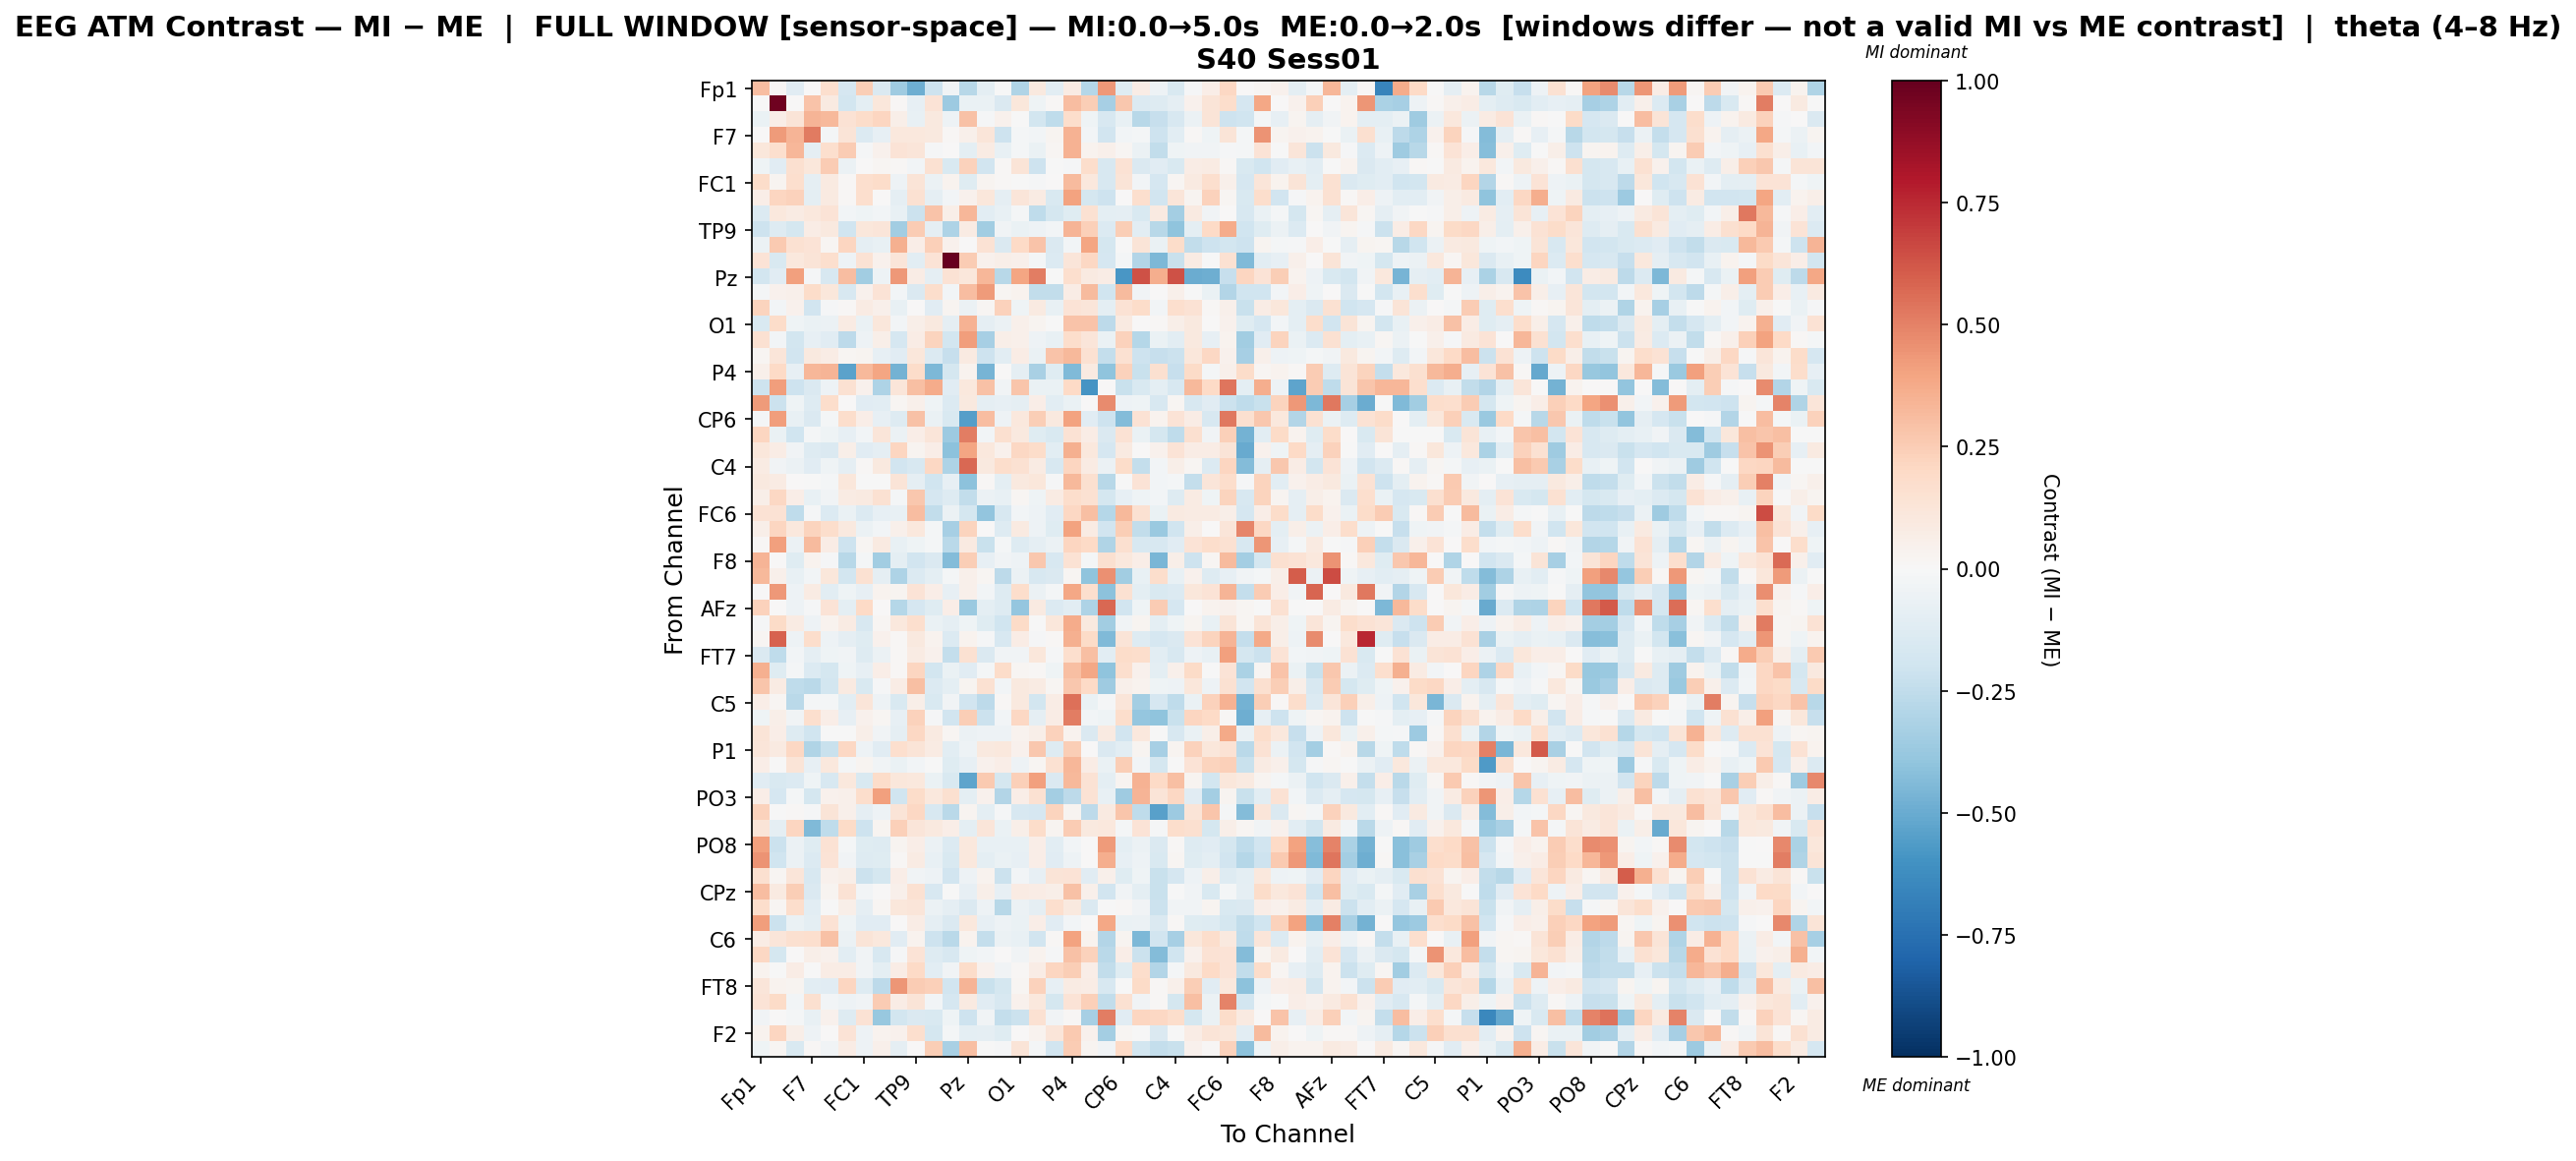

Source data for this figure (header and first rows):
, Fp1, Fz, F3, F7, FT9, FC5, FC1, C3, T7, TP9, CP5, CP1, Pz, P3, P7, O1, Oz, O2, P4, P8, TP10, CP6, CP2
Fp1, 0.306, 0.01267, -0.1103, 0.0, 0.1717, -0.169, 0.246, -0.1408, -0.3582, -0.4844, -0.2054, -0.03526, -0.2775, -0.09671, -0.0005189, -0.3017, 0.09518, -0.1063, 0.08132, -0.2831, 0.4337, -0.1199, 0.07324
Fz, 0.005953, 0.973, 0.004063, 0.2833, 0.09254, -0.183, -0.09427, 0.1118, 0.01016, -0.08239, 0.1393, -0.3614, -0.06907, -0.06651, -0.1422, 0.1168, -0.04345, 0.009946, 0.3093, 0.2453, -0.33, 0.267, -0.1402
F3, -0.06714, 0.06372, 0.1261, 0.3396, 0.3229, 0.1477, 0.1812, 0.2173, 0.0615, -0.07125, 0.09965, -0.05155, 0.2898, -0.0117, 0.04557, -0.006108, -0.1858, -0.2508, 0.1779, -0.04354, -0.157, -0.07359, -0.28
F7, 0.0, 0.4232, 0.3426, 0.5158, -0.02008, 0.128, -0.1357, -0.08212, 0.1076, 0.1079, 0.09559, 0.01118, 0.05143, 0.1216, -0.2035, -0.01848, -0.02817, 0.0276, 0.3493, -0.02558, -0.19, -0.02997, -0.01637
FT9, 0.114, 0.1648, 0.3318, -0.08965, 0.1671, 0.2505, -0.008792, 0.04358, 0.137, 0.1211, -0.01053, 0.0001799, -0.0982, 0.0796, -0.07209, -0.01741, -0.06413, 0.01588, 0.3469, 0.03845, 0.04818, 0.01677, -0.06213
FC5, -0.04166, -0.1162, 0.1628, 0.1152, 0.2532, -0.06045, 0.003418, 0.02219, 0.01372, -0.02938, 0.1544, -0.15, 0.2314, -0.1891, 0.007958, 0.1266, -0.2083, -0.003392, -0.01367, 0.1737, -0.1604, 0.1484, -0.1481
FC1, 0.1835, 0.02954, 0.166, -0.09181, 0.08741, 0.00852, 0.1705, 0.1824, -0.05391, 0.1282, -0.05725, 0.0332, -0.1189, 0.02947, 0.01114, -0.003382, -0.01004, 0.003482, 0.3186, 0.1032, -0.1635, 0.1251, -0.02949
C3, 0.06942, 0.2121, 0.229, -0.09541, 0.0904, 0.01493, 0.1705, 0.003208, -0.08903, 0.1505, -0.09366, -0.02447, 0.04379, 0.1154, -0.09359, 0.1247, 0.08535, -0.1521, 0.4061, -0.1767, -0.2034, 0.005457, 0.1646
T7, -0.1367, 0.1028, 0.07956, 0.1085, 0.1377, -0.0277, -0.03985, -0.02683, -0.07247, -0.2123, 0.287, 0.05514, 0.3349, -0.1057, -0.07135, -0.01609, -0.2542, -0.1733, -0.1189, 0.1519, -0.09656, -0.08747, -0.1503
TP9, -0.207, -0.1319, -0.1749, 0.07344, 0.0999, -0.2029, 0.1157, 0.1248, -0.3478, 0.2514, -0.08743, -0.3109, 0.08576, -0.3476, -0.03229, -0.06909, -0.05316, -0.02355, 0.3425, 0.2407, -0.1346, 0.246, -0.1059
CP5, -0.05666, 0.2604, 0.1553, 0.1332, 0.02042, 0.2144, -0.08921, -0.07084, 0.3592, 0.06756, 0.2418, 0.04288, 0.003098, 0.1483, -0.1456, 0.1999, 0.2847, -0.1445, -0.03074, 0.392, -0.1782, -0.007077, 0.1319
CP1, 0.1341, -0.1543, 0.1049, 0.1319, 0.1641, -0.04734, 0.1426, 0.04352, 0.1186, -0.1026, 0.136, 1.0, 0.2551, 0.04463, 0.0606, 0.05408, -0.02288, -0.1331, 0.1193, 0.2038, -0.1642, -0.01945, -0.2963
Pz, -0.185, -0.1122, 0.4125, -0.007889, -0.1619, 0.3095, -0.3442, -0.05297, 0.434, 0.07165, -0.09278, 0.1429, 0.1158, 0.331, -0.2776, 0.3909, 0.5121, -0.00273, 0.1705, 0.08695, 0.07579, -0.5852, 0.6393
P3, -0.01648, 0.03987, 0.05034, 0.1803, 0.1099, -0.1573, 0.04685, 0.1375, -0.02389, -0.1423, 0.1792, -0.02871, 0.3064, 0.4228, 0.0171, 0.03295, -0.2441, -0.2494, 0.07176, 0.3165, -0.1956, 0.3182, -0.039
P7, 0.2256, -0.02807, 0.03984, -0.1914, -0.01182, 0.008513, 0.08187, 0.05113, -0.07735, 0.00717, -0.1118, 0.02583, -0.05988, 0.02342, 0.2284, -0.04209, 0.08836, -0.07281, 0.1343, 0.1226, -0.1013, 0.1443, 0.1843
O1, -0.1534, 0.1801, -0.04603, -0.06403, -0.05558, 0.07969, -0.06484, 0.1161, -0.03049, 0.05578, 0.1013, -0.08646, 0.3461, -0.08602, -0.05682, 0.05407, 0.02378, -0.002931, 0.2828, 0.2875, -0.2599, 0.09247, 0.0003434
Oz, 0.1542, -0.02773, -0.1866, -0.08287, -0.1135, -0.2611, -0.05101, 0.05691, -0.1671, 0.07734, 0.2243, -0.1845, 0.4166, -0.3297, 0.05574, 0.04874, -0.04721, -0.0748, 0.1733, 0.1228, -0.06552, 0.233, -0.2832
O2, 0.0223, 0.1241, -0.1912, 0.09907, 0.07334, 0.02146, 0.02523, -0.08515, -0.1098, 0.1149, -0.137, -0.2291, 0.08809, -0.2048, -0.1067, 0.07713, -0.06872, 0.289, 0.3234, 0.153, -0.2386, 0.1495, -0.2042
P4, 0.0483, 0.2, -0.0813, 0.333, 0.3411, -0.5344, 0.3236, 0.3939, -0.4745, 0.1808, -0.4478, -0.1791, 0.03371, -0.4613, 0.003946, -0.0928, -0.322, -0.1239, -0.4415, 0.09041, -0.4049, 0.2313, -0.226
P8, -0.2047, 0.4193, -0.2079, -0.1439, -0.04823, 0.1504, 0.04469, -0.3097, 0.1189, 0.3024, 0.3697, -0.1098, 0.1075, 0.2964, -0.03581, 0.2777, -0.06457, -0.06489, 0.2027, -0.5872, 0.0, -0.226, -0.1555
TP10, 0.4254, -0.2114, -0.0412, -0.1294, 0.1731, 0.001891, -0.1101, -0.1059, 0.01958, 0.05364, -0.04566, -0.1383, 0.09771, -0.08683, -0.08432, -0.08776, 0.06737, -0.1052, -0.06363, 0.0, 0.4745, -0.04932, -0.0459
CP6, -0.01758, 0.4148, -0.07788, -0.1442, -0.02219, 0.175, 0.06779, -0.08025, -0.1314, 0.2917, -0.06446, -0.1488, -0.5511, 0.305, -0.0475, 0.108, 0.2457, 0.0956, 0.4026, -0.1117, -0.2069, -0.4336, 0.1426
CP2, 0.2127, -0.06647, -0.1988, -0.01633, -0.04219, -0.08112, -0.02857, 0.1217, -0.0615, 0.06303, 0.1218, -0.3606, 0.5102, -0.02432, 0.1625, 0.09555, -0.1207, -0.155, 0.1454, 0.07329, -0.1449, 0.1466, -0.06852
Cz, 0.1123, 0.07404, -0.03234, -0.1278, -0.142, 0.05585, -0.1121, -0.09162, 0.2163, 0.02752, 0.06313, -0.4084, 0.3912, 0.1084, 0.04168, 0.2062, 0.1847, -0.1061, 0.3539, 0.107, -0.1666, 0.09349, 0.006074
C4, 0.08135, -0.03301, -0.05858, -0.1133, -0.04342, -0.08916, 0.01406, 0.0975, -0.1929, -0.1569, 0.208, -0.306, 0.575, 0.09418, 0.1773, 0.1541, 0.08207, -0.1616, 0.2128, 0.08503, -0.06078, 0.1839, -0.2385
T8, 0.0949, 0.0833, 0.003884, -0.006855, -0.02153, 0.111, -0.003055, -0.0006734, 0.1327, -0.0897, -0.199, -0.08536, -0.4121, 0.01429, -0.09809, 0.101, 0.1159, -0.01318, 0.3207, 0.1608, -0.2768, -0.002719, 0.1371
FT10, 0.06239, 0.2083, 0.06827, -0.07384, -0.03846, 0.07956, 0.08871, 0.1544, -0.02008, 0.2726, -0.1672, -0.129, -0.2491, -0.05709, -0.07741, 0.01911, -0.04086, 0.08163, 0.179, 0.1499, -0.177, -0.08036, -0.04204
FC6, 0.1408, 0.1437, -0.2512, -0.01099, -0.1391, -0.06314, -0.1357, -0.08001, -0.07034, 0.3073, -0.2472, -0.0589, -0.174, -0.3951, -0.1602, -0.02805, -0.05243, -0.1167, 0.2079, 0.3006, -0.2837, 0.3276, 0.1525
FC2, 0.05599, 0.217, 0.105, 0.2195, 0.1781, 0.1002, -0.05692, -0.02627, 0.05022, 0.1055, -0.02069, -0.33, 0.2224, 0.00672, -0.1301, 0.09349, -0.04777, -0.1176, 0.4026, 0.07957, -0.1883, 0.2443, -0.2455
F4, 0.01138, 0.412, -0.06008, 0.3165, 0.0765, -0.2085, 0.01864, 0.08754, -0.07739, -0.04046, -0.02102, -0.2671, 0.08614, -0.2244, -0.0216, -0.1252, -0.09081, -0.059, 0.2117, 0.1994, -0.3036, 0.1639, -0.1594
F8, 0.3396, 0.0, -0.1208, 0.03727, -0.01219, -0.2773, -0.01747, -0.3478, -0.09966, -0.1948, -0.1455, -0.4301, 0.2463, -0.08344, -0.03161, -0.04811, 0.2666, -0.1581, 0.1437, -0.01633, 0.1588, 0.1026, 0.06705
AF7, 0.3265, 0.05383, -0.07356, -0.03102, 0.1127, -0.183, 0.155, -0.08961, -0.307, -0.1351, -0.09699, -0.01811, 0.05283, 0.02203, -0.2591, -0.05778, -0.1622, -0.1471, 0.01965, -0.3995, 0.4558, -0.3497, -0.0773
AF3, 0.00334, 0.4369, -0.05029, 0.08323, -0.1032, -0.04471, -0.08024, 0.03899, 0.02573, 0.1384, 0.06394, -0.08199, 0.05103, -0.02886, -0.1271, 0.1773, -0.05605, -0.01678, 0.389, 0.1714, -0.4103, 0.1498, -0.0963
AFz, 0.2298, 0.0, -0.05164, -0.01009, 0.1394, -0.09429, 0.2026, 0.007516, -0.2883, -0.1687, -0.1218, 0.0653, -0.369, -0.0938, -0.1321, -0.3868, 0.08662, -0.1396, -0.1066, -0.3063, 0.577, -0.1937, -0.04117
F1, -0.01404, 0.1932, 0.0797, -0.0469, 0.03439, 0.08273, -0.1593, 0.02142, 0.1078, 0.1649, -0.06392, -0.08963, -0.0416, -0.1202, -0.1975, 0.1929, -0.007382, 0.1112, 0.371, 0.09953, -0.3495, -0.03902, 0.02732
F5, 0.0198, 0.5879, -0.04749, 0.1733, -0.05069, -0.0934, -0.1198, 0.04492, 0.01127, 0.09652, 0.03152, -0.1346, 0.039, -0.01158, -0.1584, 0.07319, -0.01453, 0.01363, 0.3586, 0.1896, -0.44, 0.1325, -0.1316
FT7, -0.1427, -0.256, -0.03044, -0.08685, -0.04011, -0.03548, -0.1282, -0.05622, 0.01304, 0.08066, 0.04387, -0.2395, 0.154, -0.1429, -0.03152, -0.03291, 0.1122, -0.01425, 0.1653, 0.3004, -0.1031, 0.1805, 0.1725
FC3, 0.354, -0.1184, -0.02223, -0.1397, -0.1755, -0.045, -0.08146, 0.06538, 0.01306, 0.2127, -0.1836, -0.06738, -0.1162, -0.02035, 0.1817, 0.01808, 0.01107, -0.04092, 0.2981, 0.3844, -0.4048, 0.1664, 0.04358
C1, 0.2752, 0.08461, -0.2543, -0.2703, -0.1801, 0.08595, -0.153, -0.009724, 0.07195, 0.3001, -0.1344, -0.0938, 0.02702, 0.1554, -0.02638, 0.1014, 0.08076, 0.02112, 0.2702, 0.1984, -0.3579, 0.04915, 0.03629
C5, 0.06301, 0.01668, -0.2718, -0.01716, -0.0208, -0.1083, 0.1199, -0.04689, -0.1514, 0.05896, -0.1488, -0.03705, -0.1899, -0.2632, 0.0136, 0.09551, -0.184, 0.07629, 0.5539, -0.06862, -0.008826, 0.1231, -0.3406
TP7, -0.04132, 0.05484, -0.03398, 0.1703, 0.06521, -0.08556, 0.04521, 0.02045, -0.08351, 0.2269, -0.01227, -0.1931, 0.2468, -0.2114, -0.02725, 0.2093, -0.09308, 0.07225, 0.5093, -0.02673, -0.04292, 0.1722, -0.3893
CP3, 0.1299, 0.06706, -0.1313, -0.1964, -0.001109, -0.005214, 0.0567, -0.03175, -0.09212, 0.2048, 0.08727, 0.01775, -0.05581, -0.05464, -0.05005, 0.03815, 0.05915, 0.2294, 0.03815, -0.1474, 0.08955, -0.1944, 0.1037
P1, 0.1234, 0.09006, 0.2085, -0.2982, -0.22, 0.2097, -0.0501, -0.1171, 0.1709, 0.1296, 0.08185, -0.1075, -0.04742, 0.09493, 0.1032, 0.0397, 0.2726, -0.1257, 0.2444, 0.004654, -0.1465, -0.1076, 0.02611
P5, 0.06993, -0.001365, 0.1269, -0.08474, 0.109, -0.02019, 0.02803, -0.03563, -0.06997, -0.02967, -0.0008081, -0.1246, -0.08048, 0.04056, 0.06808, -0.05399, 0.02324, 0.149, 0.3295, 0.07748, -0.06707, 0.2482, -0.02639
PO7, -0.1164, -0.1485, -0.1351, -0.03974, -0.1627, 0.1088, -0.1528, 0.1802, 0.1108, 0.1068, -0.06986, -0.1541, -0.5287, 0.2593, -0.1765, 0.2391, 0.4074, -0.1417, 0.3237, 0.1458, -0.094, 0.0307, 0.3487
PO3, 0.06364, -0.1718, -0.01824, -0.1737, 0.04189, 0.04936, 0.1782, 0.4118, -0.1964, 0.187, 0.1018, 0.1587, -0.09538, 0.0454, -0.2945, 0.06327, 0.155, -0.3385, -0.2624, 0.1444, -0.07703, -0.3587, 0.3402
POz, 0.2324, -0.005798, 0.01389, -0.008699, 0.129, 0.05315, -0.08975, -0.04817, 0.1322, 0.2096, -0.1575, -0.2717, 0.02593, -0.1012, -0.01239, -0.1591, -0.1679, 0.2253, 0.02496, -0.2625, 0.08864, 0.2777, -0.2548
PO4, 0.1306, -0.09049, 0.2135, -0.4449, -0.2549, 0.1938, -0.2092, 0.02684, 0.2365, 0.1207, 0.09566, 0.0644, -0.09465, 0.118, -0.06904, 0.0577, 0.1855, 0.02408, 0.25, 0.09922, 0.1058, -0.01999, 0.1404
PO8, 0.4069, -0.2147, -0.05612, -0.1187, 0.1435, -0.02147, -0.1237, -0.1298, 0.02554, 0.06387, -0.0606, -0.1369, 0.1046, -0.07207, -0.07466, -0.07684, 0.06567, -0.1074, -0.02502, 0.0, 0.4274, -0.1003, -0.0603
P6, 0.4457, -0.2031, -0.06116, -0.1334, 0.138, -0.03139, -0.1254, -0.1199, 0.008082, 0.08247, -0.07333, -0.1518, 0.1019, -0.09592, -0.06523, -0.08159, 0.06706, -0.1116, -0.04696, 0.0, 0.3604, -0.07872, -0.0533
P2, 0.1625, 0.01979, 0.1192, -0.1629, 0.04355, 0.05519, -0.2183, -0.1727, 0.06667, -0.036, -0.05273, -0.1944, -0.05303, 0.03353, -0.2153, -0.02513, -0.07851, 0.1251, 0.1395, -0.1133, 0.04691, -0.1206, -0.04404
CPz, 0.3068, 0.09271, 0.2434, -0.144, 0.0297, 0.1445, -0.02938, 0.0017, 0.04886, 0.1543, -0.157, -0.007465, -0.08504, 0.0617, -0.08386, 0.08528, 0.07768, 0.05825, 0.2959, 0.04868, -0.194, -0.03873, -0.09521
CP4, 0.1787, 0.02208, 0.1769, -0.1033, -0.007036, 0.06084, -0.08647, 0.02095, 0.1144, 0.1225, -0.05671, -0.09278, -0.1422, -0.04739, -0.2736, -0.0572, -0.09063, 0.168, 0.09594, -0.1424, -0.0002809, 0.0111, -0.03246
TP8, 0.4161, -0.214, -0.06634, -0.09915, 0.1425, -0.04389, -0.1171, -0.1126, 0.007027, 0.07074, -0.087, -0.1423, 0.1075, -0.08559, -0.05314, -0.06908, 0.06833, -0.1125, -0.02492, 0.0, 0.3889, -0.06833, -0.05979
C6, 0.0742, 0.1209, 0.1579, 0.168, 0.2904, -0.05993, 0.1282, 0.1043, -0.1128, 0.03679, -0.2057, -0.2705, 0.0378, -0.2382, -0.06177, -0.07609, -0.1919, 0.01467, 0.4006, 0.03682, -0.2938, 0.0276, -0.4529
C2, 0.2074, -0.1729, 0.003196, 0.05569, 0.04472, -0.1091, -0.03801, -0.1631, -0.01246, 0.1341, -0.1293, -0.16, -0.04686, -0.02633, 0.007452, -0.03817, 0.03839, -0.01315, 0.2905, 0.2342, -0.2666, 0.06449, -0.2173
FC4, 0.03219, -0.005772, 0.07073, -0.004692, 0.07227, 0.07693, -0.03306, -0.09758, 0.07446, 0.197, -0.1021, -0.03648, 0.1845, 0.03948, -0.03223, 0.01243, 0.07304, 0.2148, 0.2497, 0.06361, -0.2453, -0.1188, 0.1732
FT8, 0.1237, 0.03528, 0.03006, -0.1047, -0.1119, 0.2149, -0.1271, -0.2631, 0.4422, 0.254, 0.2419, -0.1899, 0.3393, -0.22, -0.1732, 0.0215, 0.2327, -0.08502, 0.07834, 0.0706, -0.1622, -0.0004569, 0.1922
F6, 0.1391, 0.1897, -0.03097, 0.1635, -0.02457, -0.04733, -0.03222, 0.2577, 0.07253, 0.1323, -0.0282, -0.1688, 0.08655, -0.1168, -0.1639, 0.04416, 0.1058, -0.1721, 0.1368, 0.236, -0.2434, 0.1544, -0.03808
AF4, -0.03151, 0.0, -0.01703, -0.07124, 0.0459, -0.1314, 0.1474, -0.3765, -0.1874, -0.144, -0.156, -0.04036, -0.2094, -0.03694, -0.2379, -0.2175, 0.1506, -0.03304, 0.009952, -0.3312, 0.5087, -0.1171, 0.2171
... 2 more rows
